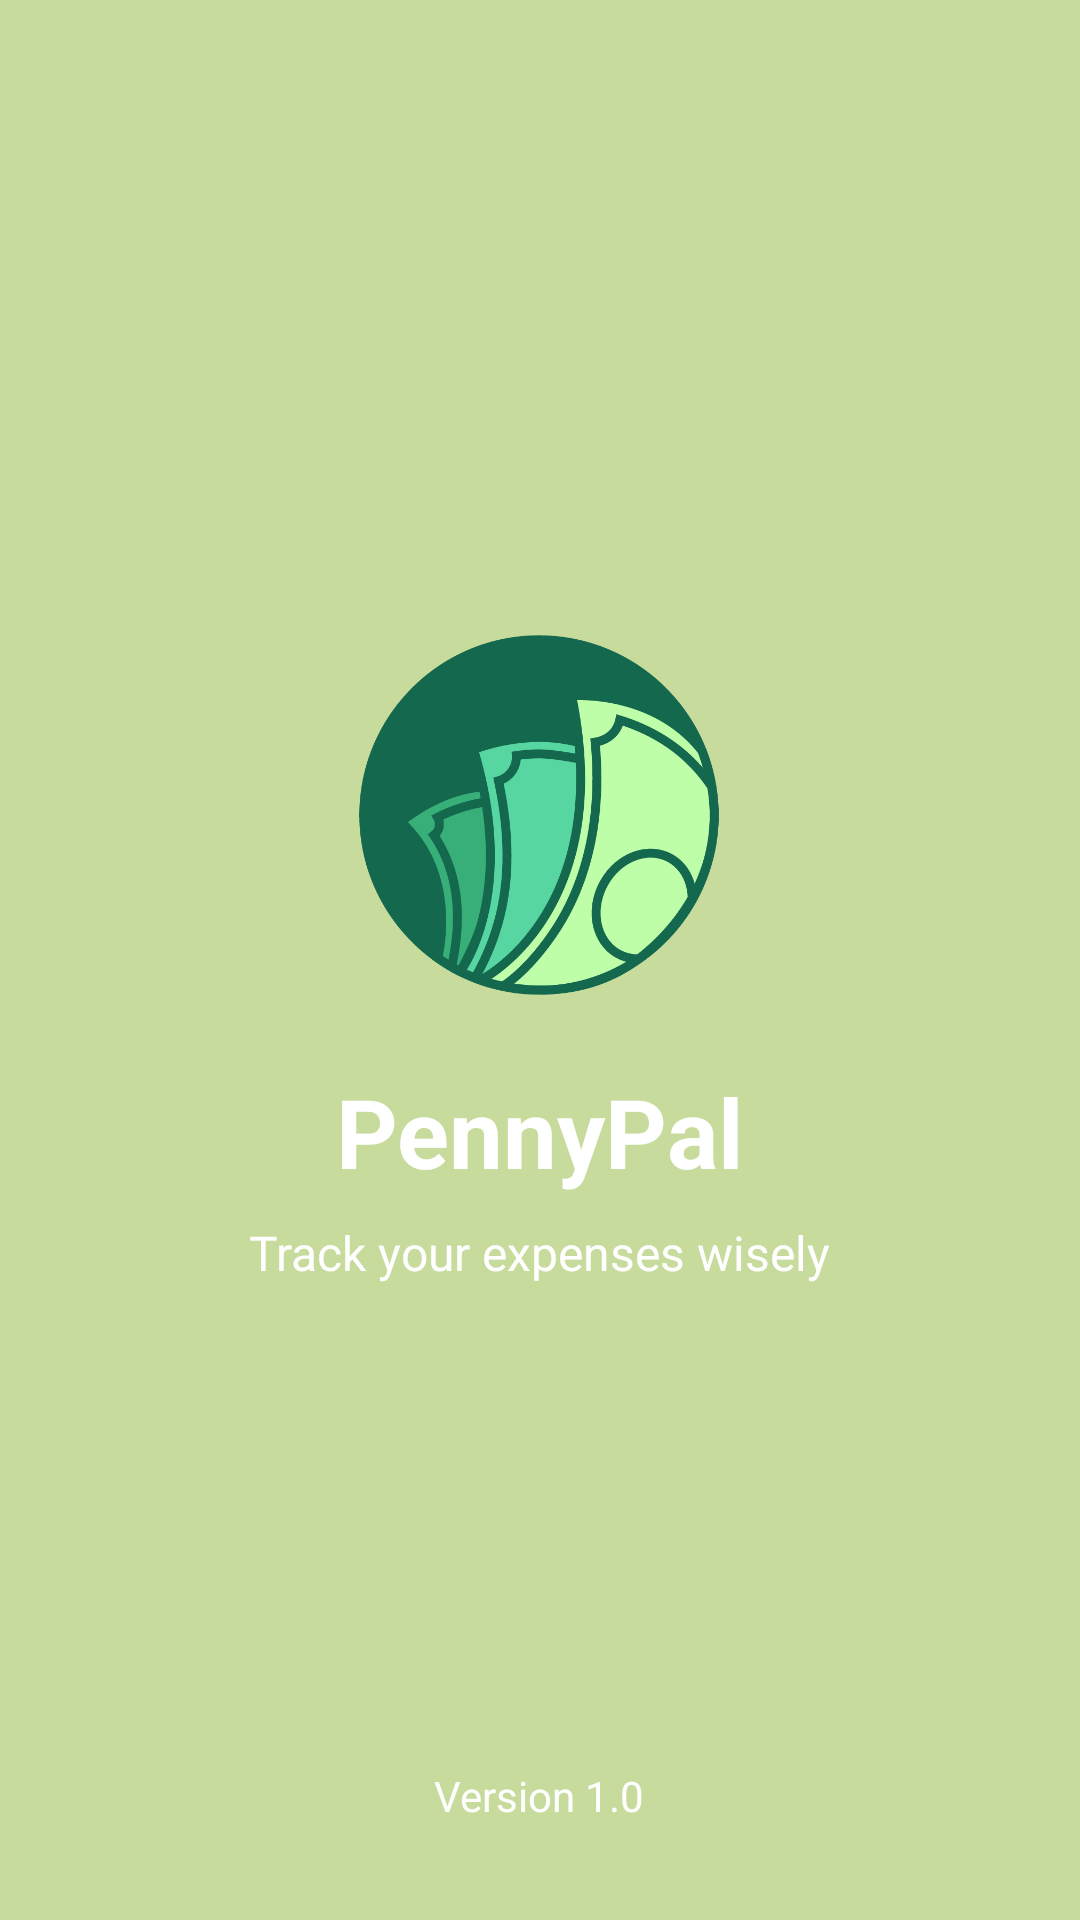

Here is an Android app screen rendered from its layout file. Give the layout XML and the strings, colors and styles it references.
<!-- AndroidManifest.xml: activity theme Theme.App.NoActionBar -->
<!-- res/layout/activity_splash.xml -->
<?xml version="1.0" encoding="utf-8"?>
<RelativeLayout xmlns:android="http://schemas.android.com/apk/res/android"
    android:layout_width="match_parent"
    android:layout_height="match_parent"
    android:background="@color/mint_green">

    <LinearLayout
        android:layout_width="wrap_content"
        android:layout_height="wrap_content"
        android:orientation="vertical"
        android:layout_centerInParent="true"
        android:gravity="center">

        
        <ImageView
            android:id="@+id/splashLogoImageView"
            android:layout_width="120dp"
            android:layout_height="120dp"
            android:src="@drawable/pennypal"
            android:layout_marginBottom="24dp"/>

        
        <TextView
            android:id="@+id/appNameTextView"
            android:layout_width="wrap_content"
            android:layout_height="wrap_content"
            android:text="PennyPal"
            android:textColor="@color/white"
            android:textSize="32sp"
            android:textStyle="bold"/>

        
        <TextView
            android:id="@+id/subtitleTextView"
            android:layout_width="wrap_content"
            android:layout_height="wrap_content"
            android:text="Track your expenses wisely"
            android:textColor="@color/white"
            android:textSize="16sp"
            android:layout_marginTop="8dp"/>
    </LinearLayout>

    
    <TextView
        android:layout_width="wrap_content"
        android:layout_height="wrap_content"
        android:text="Version 1.0"
        android:textColor="@color/white"
        android:layout_alignParentBottom="true"
        android:layout_centerHorizontal="true"
        android:layout_marginBottom="32dp"/>
</RelativeLayout>
<!-- resources referenced by this layout -->
<resources>
  <color name="mint_green">#C7DB9C</color>
  <color name="white">#FFFFFFFF</color>
  <!-- drawable pennypal: png bitmap (drawable, 36732 bytes) -->
  <style name="Theme.App.NoActionBar" parent="Theme.MaterialComponents.Light.NoActionBar">
          <item name="android:windowBackground">@color/mint_green</item>
          <item name="android:statusBarColor">@color/mint_green</item>
          <item name="android:navigationBarColor">@color/mint_green</item>
      </style>
</resources>
